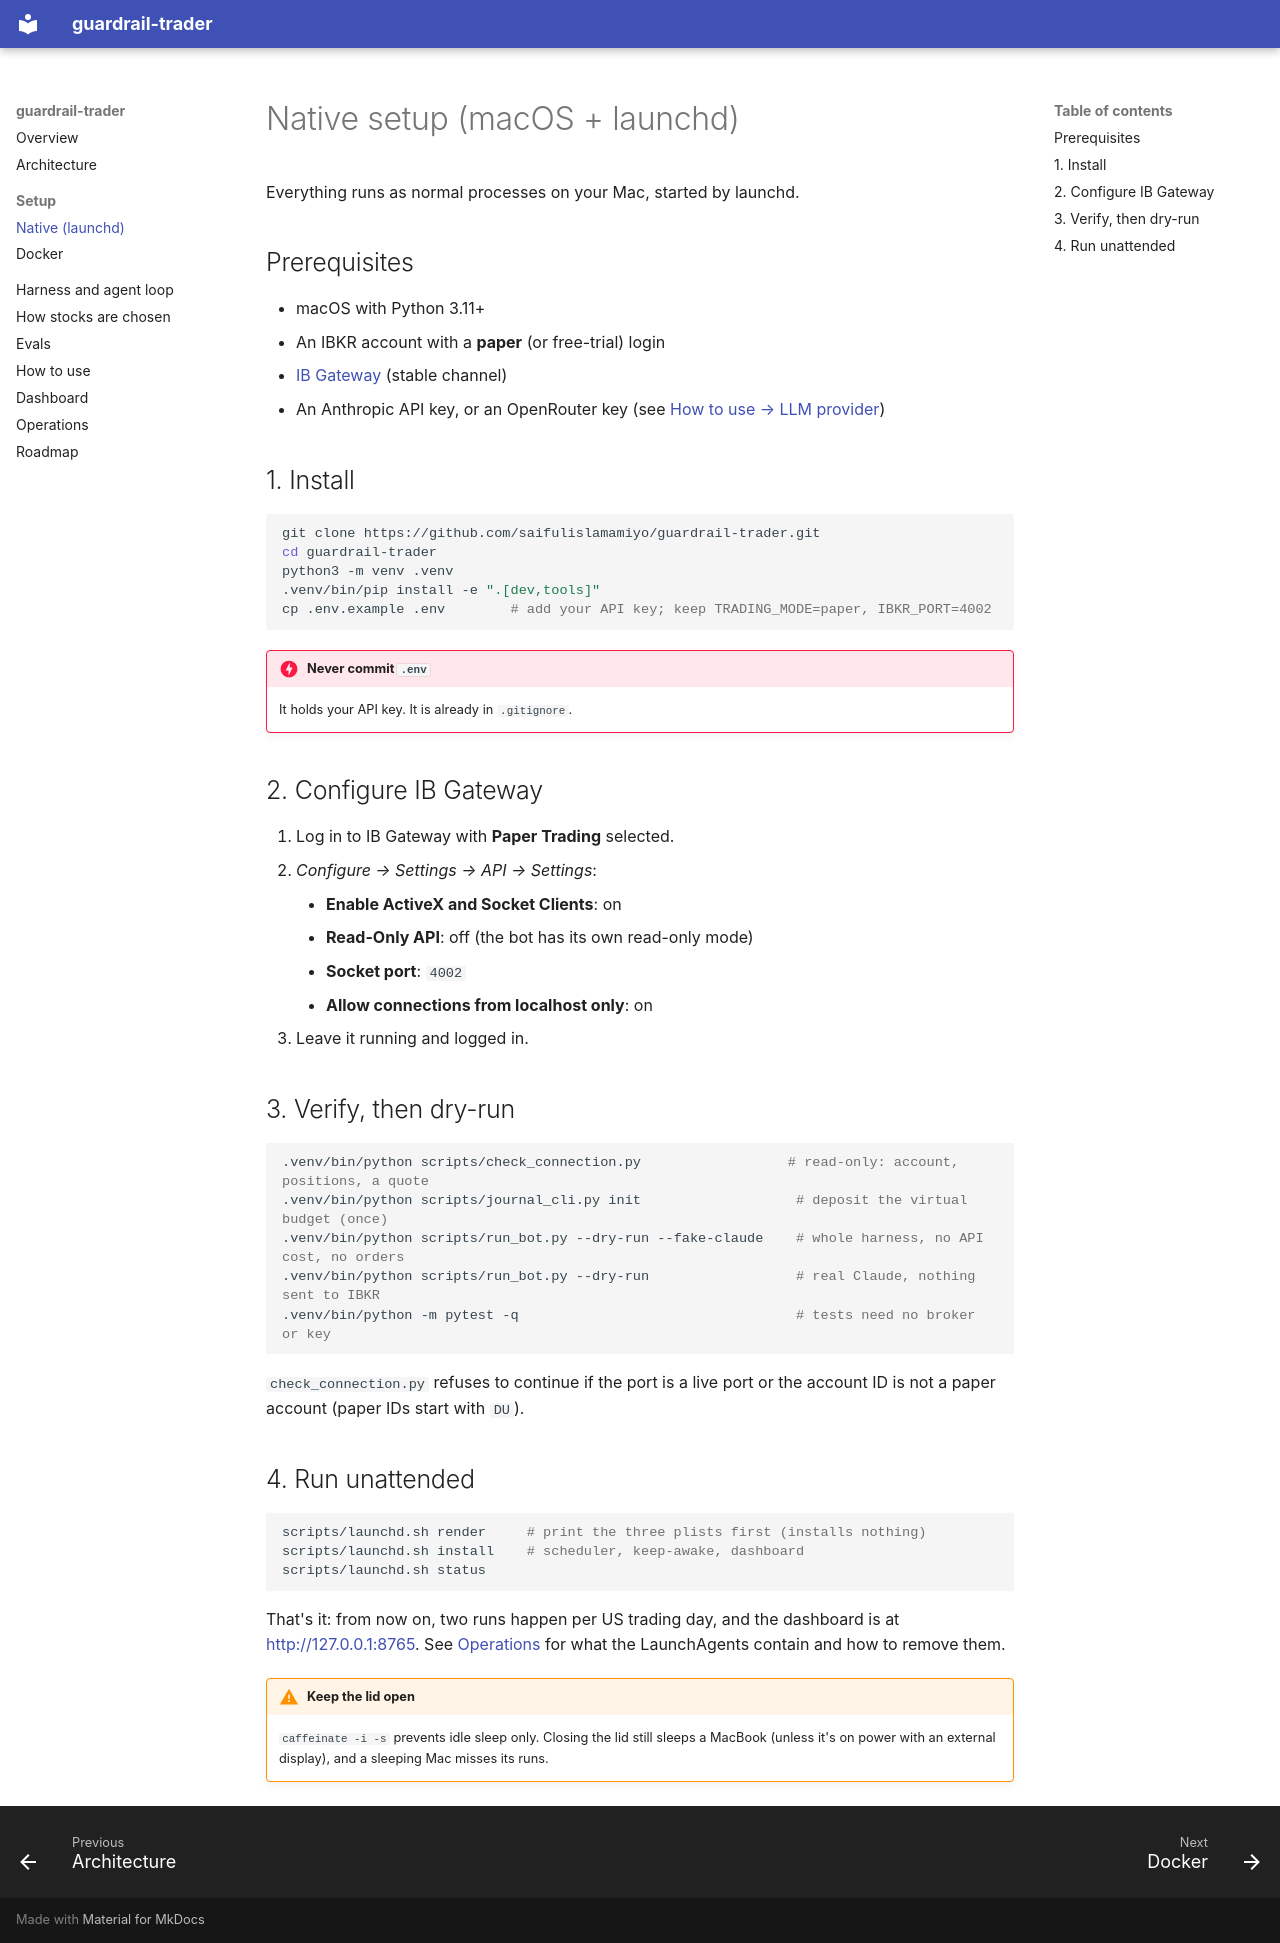

repository: saifulislamamiyo/guardrail-trader · page: setup-native/index.html · generator: mkdocs

# Native setup (macOS + launchd)

Everything runs as normal processes on your Mac, started by launchd.

## Prerequisites

- macOS with Python 3.11+
- An IBKR account with a **paper** (or free-trial) login
- [IB Gateway](https://www.interactivebrokers.com.au/en/trading/ibgateway-stable.php) (stable channel)
- An Anthropic API key, or an OpenRouter key (see [How to use → LLM provider](configuration.md#llm-provider-and-spend-caps))

## 1. Install

```bash
git clone https://github.com/saifulislamamiyo/guardrail-trader.git
cd guardrail-trader
python3 -m venv .venv
.venv/bin/pip install -e ".[dev,tools]"
cp .env.example .env        # add your API key; keep TRADING_MODE=paper, IBKR_PORT=4002
```

!!! danger "Never commit `.env`"
    It holds your API key. It is already in `.gitignore`.

## 2. Configure IB Gateway

1. Log in to IB Gateway with **Paper Trading** selected.
2. *Configure → Settings → API → Settings*:
    - **Enable ActiveX and Socket Clients**: on
    - **Read-Only API**: off (the bot has its own read-only mode)
    - **Socket port**: `4002`
    - **Allow connections from localhost only**: on
3. Leave it running and logged in.

## 3. Verify, then dry-run

```bash
.venv/bin/python scripts/check_connection.py                  # read-only: account, positions, a quote
.venv/bin/python scripts/journal_cli.py init                   # deposit the virtual budget (once)
.venv/bin/python scripts/run_bot.py --dry-run --fake-claude    # whole harness, no API cost, no orders
.venv/bin/python scripts/run_bot.py --dry-run                  # real Claude, nothing sent to IBKR
.venv/bin/python -m pytest -q                                  # tests need no broker or key
```

`check_connection.py` refuses to continue if the port is a live port or the account ID is not a
paper account (paper IDs start with `DU`).

## 4. Run unattended

```bash
scripts/launchd.sh render     # print the three plists first (installs nothing)
scripts/launchd.sh install    # scheduler, keep-awake, dashboard
scripts/launchd.sh status
```

That's it: from now on, two runs happen per US trading day, and the dashboard is at
<http://127.0.0.1:8765>. See [Operations](operations.md#launchd-as-code) for what the LaunchAgents
contain and how to remove them.

!!! warning "Keep the lid open"
    `caffeinate -i -s` prevents idle sleep only. Closing the lid still sleeps a MacBook (unless
    it's on power with an external display), and a sleeping Mac misses its runs.
